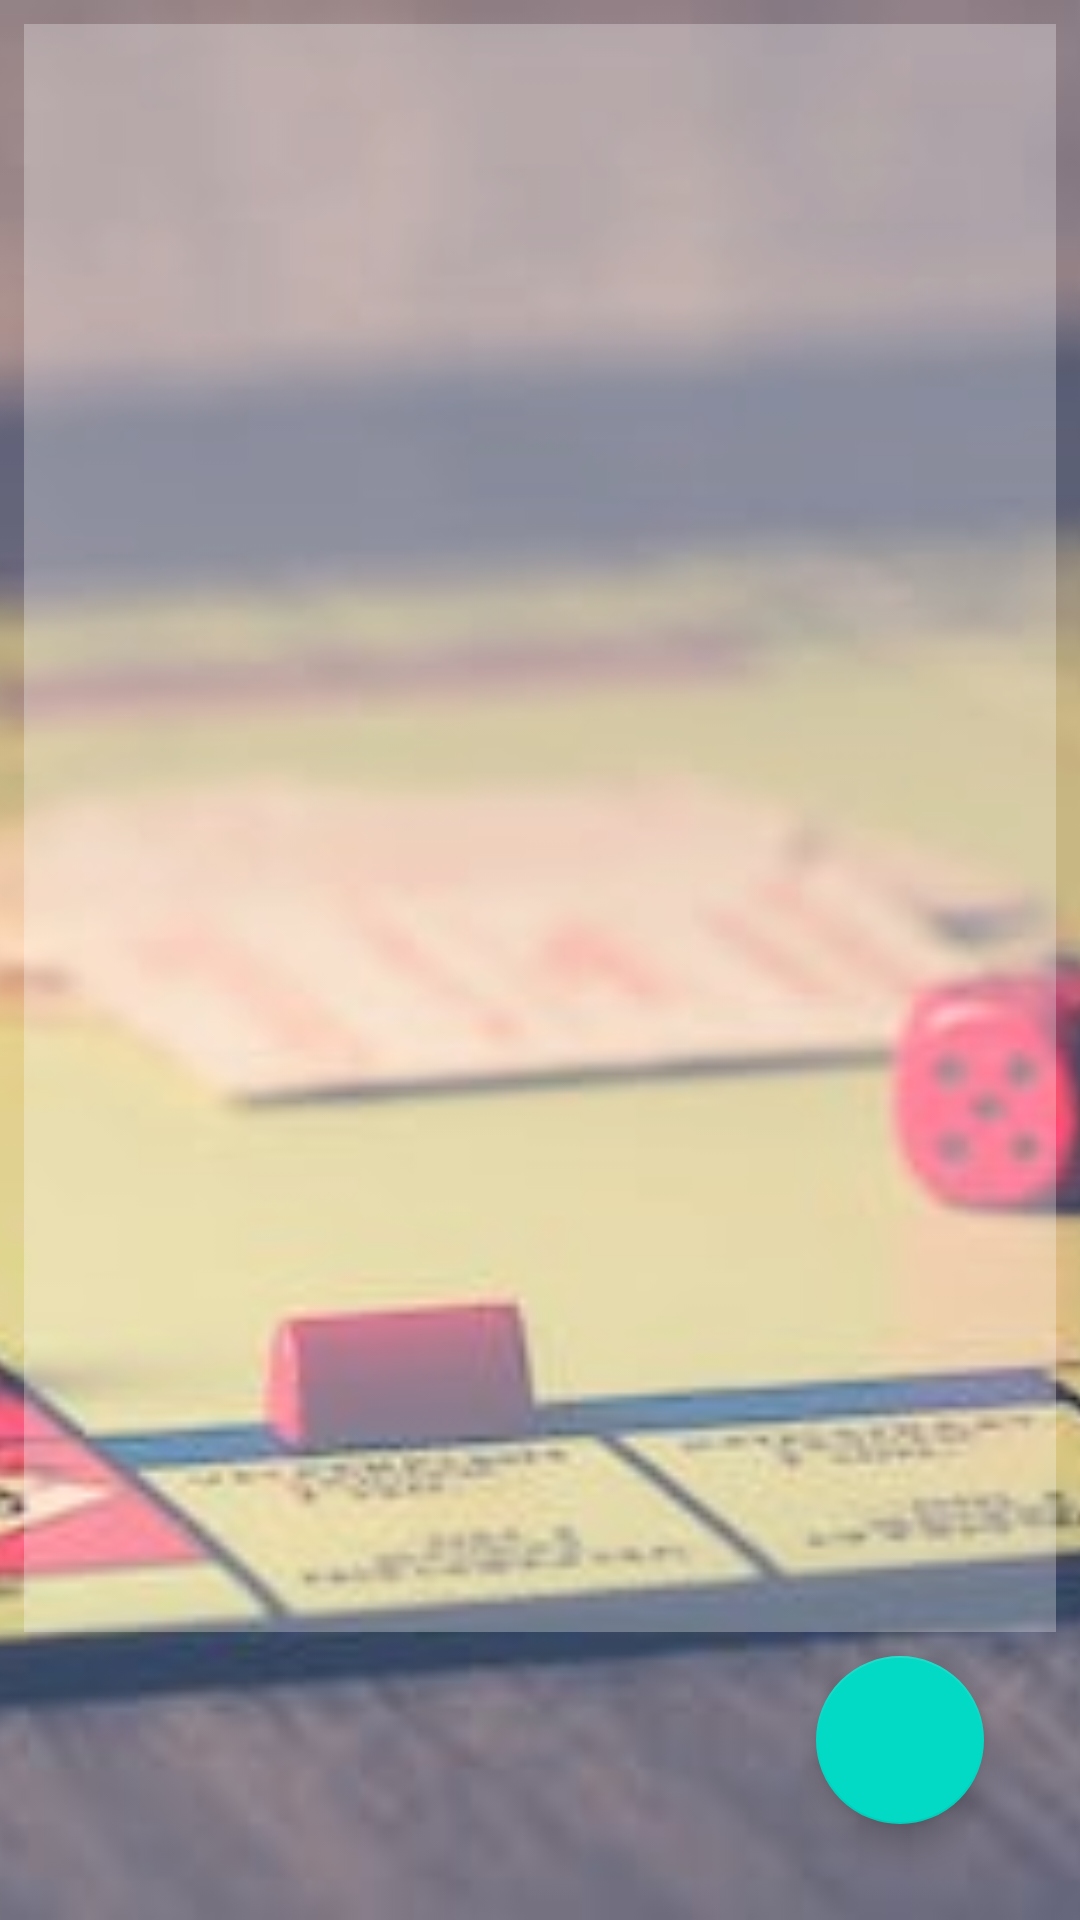

Android layout source for this screen:
<!-- AndroidManifest.xml: application theme Theme.Iteration1 -->
<!-- res/layout/activity_game_played.xml -->
<?xml version="1.0" encoding="utf-8"?>
<androidx.constraintlayout.widget.ConstraintLayout xmlns:android="http://schemas.android.com/apk/res/android"
    xmlns:app="http://schemas.android.com/apk/res-auto"
    xmlns:tools="http://schemas.android.com/tools"
    android:layout_width="match_parent"
    android:layout_height="match_parent"
    tools:context=".activities.GamePlayedListActivity">

    <ImageView
        android:id="@+id/iv_gamePlayedBackground"
        android:layout_width="match_parent"
        android:layout_height="match_parent"
        android:src="@drawable/boardgame"
        android:scaleType="centerCrop"/>

    <com.google.android.material.floatingactionbutton.FloatingActionButton
        android:id="@+id/fab_addGame"
        android:layout_width="wrap_content"
        android:layout_height="wrap_content"
        android:layout_marginEnd="32dp"
        android:layout_marginBottom="32dp"
        android:clickable="true"
        app:layout_constraintBottom_toBottomOf="parent"
        app:layout_constraintEnd_toEndOf="parent"
        app:srcCompat="@drawable/ic_baseline_add_24" />

    <androidx.recyclerview.widget.RecyclerView
        android:id="@+id/rv_gameHistory"
        android:layout_width="0dp"
        android:layout_height="0dp"
        android:layout_marginStart="8dp"
        android:layout_marginTop="8dp"
        android:layout_marginEnd="8dp"
        android:layout_marginBottom="8dp"
        android:background="#48FFFFFF"
        app:layout_constraintBottom_toTopOf="@+id/fab_addGame"
        app:layout_constraintEnd_toEndOf="parent"
        app:layout_constraintStart_toStartOf="parent"
        app:layout_constraintTop_toTopOf="parent" />

    <TextView
        android:id="@+id/tvGamePlayedEmptyState"
        android:layout_width="300dp"
        android:layout_height="55dp"
        android:layout_marginBottom="26dp"
        android:textAlignment="center"
        android:textAppearance="@style/TextAppearance.AppCompat.Medium"
        app:layout_constraintBottom_toBottomOf="parent"
        app:layout_constraintEnd_toStartOf="@+id/fab_addGame"
        app:layout_constraintStart_toStartOf="parent" />
</androidx.constraintlayout.widget.ConstraintLayout>
<!-- resources referenced by this layout -->
<resources>
  <!-- drawable boardgame: jpeg bitmap (drawable-v24, 17310 bytes) -->
  <style name="Theme.Iteration1" parent="Theme.MaterialComponents.DayNight.DarkActionBar">
          
          <item name="colorPrimary">@color/purple_500</item>
          <item name="colorPrimaryVariant">@color/purple_700</item>
          <item name="colorOnPrimary">@color/white</item>
          
          <item name="colorSecondary">@color/teal_200</item>
          <item name="colorSecondaryVariant">@color/teal_700</item>
          <item name="colorOnSecondary">@color/black</item>
          
          <item name="android:statusBarColor">?attr/colorPrimaryVariant</item>
          
      </style>
  <color name="purple_500">#FF6200EE</color>
  <color name="purple_700">#FF3700B3</color>
  <color name="white">#FFFFFFFF</color>
  <color name="teal_200">#FF03DAC5</color>
  <color name="teal_700">#FF018786</color>
  <color name="black">#FF000000</color>
</resources>
